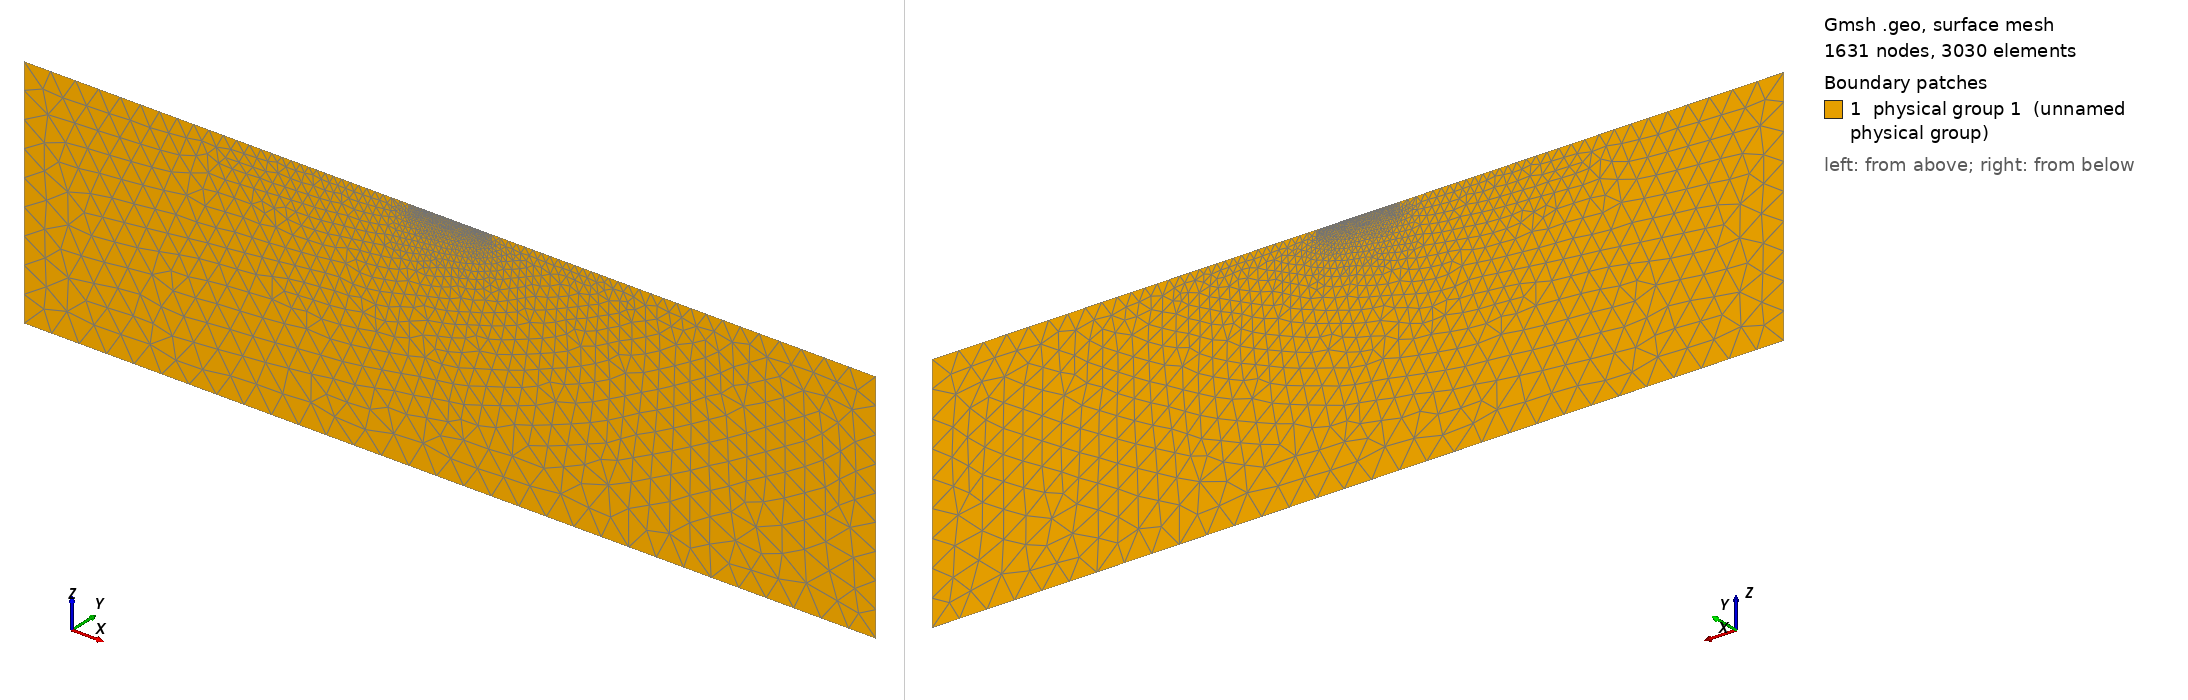

Gmsh geometry script, surface-meshed: 1631 nodes, 3030 surface elements. Boundary patches (legend numbers): 1 physical group 1 (unnamed physical group). Left view from above one corner, right view from below the opposite corner. Legend entries are the model's physical surfaces. The drawing asked Gmsh for element sizes between 1% and 20% of the model's largest extent; the script's own settings can give other sizes.

=== mesh.geo (drawn) ===
//2D mesh script for ResIPy (run the following in gmsh to generate a triangular mesh with topograpghy)
Mesh.Binary = 0;//specify we want ASCII format
cl=0.22;//define characteristic length
cl_factor= 4;//define characteristic length factor
//Define surface points
Point(1) = {-2.50,0.00,0.00,cl*cl_factor};//topography point
Point(2) = {0.00,0.00,0.00,cl};//electrode
Point(3) = {0.50,0.00,0.00,cl};//electrode
Point(4) = {1.00,0.00,0.00,cl};//electrode
Point(5) = {1.50,0.00,0.00,cl};//electrode
Point(6) = {2.00,0.00,0.00,cl};//electrode
Point(7) = {2.50,0.00,0.00,cl};//electrode
Point(8) = {3.00,0.00,0.00,cl};//electrode
Point(9) = {3.50,0.00,0.00,cl};//electrode
Point(10) = {4.00,0.00,0.00,cl};//electrode
Point(11) = {4.50,0.00,0.00,cl};//electrode
Point(12) = {5.00,0.00,0.00,cl};//electrode
Point(13) = {5.50,0.00,0.00,cl};//electrode
Point(14) = {6.00,0.00,0.00,cl};//electrode
Point(15) = {6.50,0.00,0.00,cl};//electrode
Point(16) = {7.00,0.00,0.00,cl};//electrode
Point(17) = {7.50,0.00,0.00,cl};//electrode
Point(18) = {8.00,0.00,0.00,cl};//electrode
Point(19) = {8.50,0.00,0.00,cl};//electrode
Point(20) = {9.00,0.00,0.00,cl};//electrode
Point(21) = {9.50,0.00,0.00,cl};//electrode
Point(22) = {10.00,0.00,0.00,cl};//electrode
Point(23) = {10.50,0.00,0.00,cl};//electrode
Point(24) = {11.00,0.00,0.00,cl};//electrode
Point(25) = {11.50,0.00,0.00,cl};//electrode
Point(26) = {12.00,0.00,0.00,cl};//electrode
Point(27) = {12.50,0.00,0.00,cl};//electrode
Point(28) = {13.00,0.00,0.00,cl};//electrode
Point(29) = {13.50,0.00,0.00,cl};//electrode
Point(30) = {14.00,0.00,0.00,cl};//electrode
Point(31) = {14.50,0.00,0.00,cl};//electrode
Point(32) = {15.00,0.00,0.00,cl};//electrode
Point(33) = {15.50,0.00,0.00,cl};//electrode
Point(34) = {16.00,0.00,0.00,cl};//electrode
Point(35) = {16.50,0.00,0.00,cl};//electrode
Point(36) = {17.00,0.00,0.00,cl};//electrode
Point(37) = {17.50,0.00,0.00,cl};//electrode
Point(38) = {18.00,0.00,0.00,cl};//electrode
Point(39) = {18.50,0.00,0.00,cl};//electrode
Point(40) = {19.00,0.00,0.00,cl};//electrode
Point(41) = {19.50,0.00,0.00,cl};//electrode
Point(42) = {20.00,0.00,0.00,cl};//electrode
Point(43) = {20.50,0.00,0.00,cl};//electrode
Point(44) = {21.00,0.00,0.00,cl};//electrode
Point(45) = {21.50,0.00,0.00,cl};//electrode
Point(46) = {22.00,0.00,0.00,cl};//electrode
Point(47) = {22.50,0.00,0.00,cl};//electrode
Point(48) = {23.00,0.00,0.00,cl};//electrode
Point(49) = {23.50,0.00,0.00,cl};//electrode
Point(50) = {24.00,0.00,0.00,cl};//electrode
Point(51) = {24.50,0.00,0.00,cl};//electrode
Point(52) = {25.00,0.00,0.00,cl};//electrode
Point(53) = {25.50,0.00,0.00,cl};//electrode
Point(54) = {26.00,0.00,0.00,cl};//electrode
Point(55) = {26.50,0.00,0.00,cl};//electrode
Point(56) = {27.00,0.00,0.00,cl};//electrode
Point(57) = {27.50,0.00,0.00,cl};//electrode
Point(58) = {28.00,0.00,0.00,cl};//electrode
Point(59) = {28.50,0.00,0.00,cl};//electrode
Point(60) = {29.00,0.00,0.00,cl};//electrode
Point(61) = {29.50,0.00,0.00,cl};//electrode
Point(62) = {30.00,0.00,0.00,cl};//electrode
Point(63) = {30.50,0.00,0.00,cl};//electrode
Point(64) = {31.00,0.00,0.00,cl};//electrode
Point(65) = {31.50,0.00,0.00,cl};//electrode
Point(66) = {32.00,0.00,0.00,cl};//electrode
Point(67) = {32.50,0.00,0.00,cl};//electrode
Point(68) = {33.00,0.00,0.00,cl};//electrode
Point(69) = {33.50,0.00,0.00,cl};//electrode
Point(70) = {34.00,0.00,0.00,cl};//electrode
Point(71) = {34.50,0.00,0.00,cl};//electrode
Point(72) = {35.00,0.00,0.00,cl};//electrode
Point(73) = {35.50,0.00,0.00,cl};//electrode
Point(74) = {36.00,0.00,0.00,cl};//electrode
Point(75) = {36.50,0.00,0.00,cl};//electrode
Point(76) = {37.00,0.00,0.00,cl};//electrode
Point(77) = {37.50,0.00,0.00,cl};//electrode
Point(78) = {38.00,0.00,0.00,cl};//electrode
Point(79) = {38.50,0.00,0.00,cl};//electrode
Point(80) = {39.00,0.00,0.00,cl};//electrode
Point(81) = {39.50,0.00,0.00,cl};//electrode
Point(82) = {40.00,0.00,0.00,cl};//electrode
Point(83) = {40.50,0.00,0.00,cl};//electrode
Point(84) = {41.00,0.00,0.00,cl};//electrode
Point(85) = {41.50,0.00,0.00,cl};//electrode
Point(86) = {42.00,0.00,0.00,cl};//electrode
Point(87) = {42.50,0.00,0.00,cl};//electrode
Point(88) = {43.00,0.00,0.00,cl};//electrode
Point(89) = {43.50,0.00,0.00,cl};//electrode
Point(90) = {44.00,0.00,0.00,cl};//electrode
Point(91) = {44.50,0.00,0.00,cl};//electrode
Point(92) = {45.00,0.00,0.00,cl};//electrode
Point(93) = {45.50,0.00,0.00,cl};//electrode
Point(94) = {46.00,0.00,0.00,cl};//electrode
Point(95) = {46.50,0.00,0.00,cl};//electrode
Point(96) = {47.00,0.00,0.00,cl};//electrode
Point(97) = {47.50,0.00,0.00,cl};//electrode
Point(98) = {48.00,0.00,0.00,cl};//electrode
Point(99) = {48.50,0.00,0.00,cl};//electrode
Point(100) = {49.00,0.00,0.00,cl};//electrode
Point(101) = {49.50,0.00,0.00,cl};//electrode
Point(102) = {50.00,0.00,0.00,cl};//electrode
Point(103) = {50.50,0.00,0.00,cl};//electrode
Point(104) = {51.00,0.00,0.00,cl};//electrode
Point(105) = {51.50,0.00,0.00,cl};//electrode
Point(106) = {52.00,0.00,0.00,cl};//electrode
Point(107) = {52.50,0.00,0.00,cl};//electrode
Point(108) = {53.00,0.00,0.00,cl};//electrode
Point(109) = {53.50,0.00,0.00,cl};//electrode
Point(110) = {54.00,0.00,0.00,cl};//electrode
Point(111) = {54.50,0.00,0.00,cl};//electrode
Point(112) = {55.00,0.00,0.00,cl};//electrode
Point(113) = {55.50,0.00,0.00,cl};//electrode
Point(114) = {56.00,0.00,0.00,cl};//electrode
Point(115) = {56.50,0.00,0.00,cl};//electrode
Point(116) = {57.00,0.00,0.00,cl};//electrode
Point(117) = {57.50,0.00,0.00,cl};//electrode
Point(118) = {58.00,0.00,0.00,cl};//electrode
Point(119) = {58.50,0.00,0.00,cl};//electrode
Point(120) = {59.00,0.00,0.00,cl};//electrode
Point(121) = {59.50,0.00,0.00,cl};//electrode
Point(122) = {62.00,0.00,0.00,cl*cl_factor};//topography point
//construct lines between each surface point
Line(1) = {1,2};
Line(2) = {2,3};
Line(3) = {3,4};
Line(4) = {4,5};
Line(5) = {5,6};
Line(6) = {6,7};
Line(7) = {7,8};
Line(8) = {8,9};
Line(9) = {9,10};
Line(10) = {10,11};
Line(11) = {11,12};
Line(12) = {12,13};
Line(13) = {13,14};
Line(14) = {14,15};
Line(15) = {15,16};
Line(16) = {16,17};
Line(17) = {17,18};
Line(18) = {18,19};
Line(19) = {19,20};
Line(20) = {20,21};
Line(21) = {21,22};
Line(22) = {22,23};
Line(23) = {23,24};
Line(24) = {24,25};
Line(25) = {25,26};
Line(26) = {26,27};
Line(27) = {27,28};
Line(28) = {28,29};
Line(29) = {29,30};
Line(30) = {30,31};
Line(31) = {31,32};
Line(32) = {32,33};
Line(33) = {33,34};
Line(34) = {34,35};
Line(35) = {35,36};
Line(36) = {36,37};
Line(37) = {37,38};
Line(38) = {38,39};
Line(39) = {39,40};
Line(40) = {40,41};
Line(41) = {41,42};
Line(42) = {42,43};
Line(43) = {43,44};
Line(44) = {44,45};
Line(45) = {45,46};
Line(46) = {46,47};
Line(47) = {47,48};
Line(48) = {48,49};
Line(49) = {49,50};
Line(50) = {50,51};
Line(51) = {51,52};
Line(52) = {52,53};
Line(53) = {53,54};
Line(54) = {54,55};
Line(55) = {55,56};
Line(56) = {56,57};
Line(57) = {57,58};
Line(58) = {58,59};
Line(59) = {59,60};
Line(60) = {60,61};
Line(61) = {61,62};
Line(62) = {62,63};
Line(63) = {63,64};
Line(64) = {64,65};
Line(65) = {65,66};
Line(66) = {66,67};
Line(67) = {67,68};
Line(68) = {68,69};
Line(69) = {69,70};
Line(70) = {70,71};
Line(71) = {71,72};
Line(72) = {72,73};
Line(73) = {73,74};
Line(74) = {74,75};
Line(75) = {75,76};
Line(76) = {76,77};
Line(77) = {77,78};
Line(78) = {78,79};
Line(79) = {79,80};
Line(80) = {80,81};
Line(81) = {81,82};
Line(82) = {82,83};
Line(83) = {83,84};
Line(84) = {84,85};
Line(85) = {85,86};
Line(86) = {86,87};
Line(87) = {87,88};
Line(88) = {88,89};
Line(89) = {89,90};
Line(90) = {90,91};
Line(91) = {91,92};
Line(92) = {92,93};
Line(93) = {93,94};
Line(94) = {94,95};
Line(95) = {95,96};
Line(96) = {96,97};
Line(97) = {97,98};
Line(98) = {98,99};
Line(99) = {99,100};
Line(100) = {100,101};
Line(101) = {101,102};
Line(102) = {102,103};
Line(103) = {103,104};
Line(104) = {104,105};
Line(105) = {105,106};
Line(106) = {106,107};
Line(107) = {107,108};
Line(108) = {108,109};
Line(109) = {109,110};
Line(110) = {110,111};
Line(111) = {111,112};
Line(112) = {112,113};
Line(113) = {113,114};
Line(114) = {114,115};
Line(115) = {115,116};
Line(116) = {116,117};
Line(117) = {117,118};
Line(118) = {118,119};
Line(119) = {119,120};
Line(120) = {120,121};
Line(121) = {121,122};
//add points below surface to make a fine mesh region
Point(123) = {-2.50,0.00,-5.00,cl*cl_factor};//base of smoothed mesh region
Point(124) = {-0.85,0.00,-5.00,cl*cl_factor};//base of smoothed mesh region
Point(125) = {0.81,0.00,-5.00,cl*cl_factor};//base of smoothed mesh region
Point(126) = {2.46,0.00,-5.00,cl*cl_factor};//base of smoothed mesh region
Point(127) = {4.12,0.00,-5.00,cl*cl_factor};//base of smoothed mesh region
Point(128) = {5.77,0.00,-5.00,cl*cl_factor};//base of smoothed mesh region
Point(129) = {7.42,0.00,-5.00,cl*cl_factor};//base of smoothed mesh region
Point(130) = {9.08,0.00,-5.00,cl*cl_factor};//base of smoothed mesh region
Point(131) = {10.73,0.00,-5.00,cl*cl_factor};//base of smoothed mesh region
Point(132) = {12.38,0.00,-5.00,cl*cl_factor};//base of smoothed mesh region
Point(133) = {14.04,0.00,-5.00,cl*cl_factor};//base of smoothed mesh region
Point(134) = {15.69,0.00,-5.00,cl*cl_factor};//base of smoothed mesh region
Point(135) = {17.35,0.00,-5.00,cl*cl_factor};//base of smoothed mesh region
Point(136) = {19.00,0.00,-5.00,cl*cl_factor};//base of smoothed mesh region
Point(137) = {20.65,0.00,-5.00,cl*cl_factor};//base of smoothed mesh region
Point(138) = {22.31,0.00,-5.00,cl*cl_factor};//base of smoothed mesh region
Point(139) = {23.96,0.00,-5.00,cl*cl_factor};//base of smoothed mesh region
Point(140) = {25.62,0.00,-5.00,cl*cl_factor};//base of smoothed mesh region
Point(141) = {27.27,0.00,-5.00,cl*cl_factor};//base of smoothed mesh region
Point(142) = {28.92,0.00,-5.00,cl*cl_factor};//base of smoothed mesh region
Point(143) = {30.58,0.00,-5.00,cl*cl_factor};//base of smoothed mesh region
Point(144) = {32.23,0.00,-5.00,cl*cl_factor};//base of smoothed mesh region
Point(145) = {33.88,0.00,-5.00,cl*cl_factor};//base of smoothed mesh region
Point(146) = {35.54,0.00,-5.00,cl*cl_factor};//base of smoothed mesh region
Point(147) = {37.19,0.00,-5.00,cl*cl_factor};//base of smoothed mesh region
Point(148) = {38.85,0.00,-5.00,cl*cl_factor};//base of smoothed mesh region
Point(149) = {40.50,0.00,-5.00,cl*cl_factor};//base of smoothed mesh region
Point(150) = {42.15,0.00,-5.00,cl*cl_factor};//base of smoothed mesh region
Point(151) = {43.81,0.00,-5.00,cl*cl_factor};//base of smoothed mesh region
Point(152) = {45.46,0.00,-5.00,cl*cl_factor};//base of smoothed mesh region
Point(153) = {47.12,0.00,-5.00,cl*cl_factor};//base of smoothed mesh region
Point(154) = {48.77,0.00,-5.00,cl*cl_factor};//base of smoothed mesh region
Point(155) = {50.42,0.00,-5.00,cl*cl_factor};//base of smoothed mesh region
Point(156) = {52.08,0.00,-5.00,cl*cl_factor};//base of smoothed mesh region
Point(157) = {53.73,0.00,-5.00,cl*cl_factor};//base of smoothed mesh region
Point(158) = {55.38,0.00,-5.00,cl*cl_factor};//base of smoothed mesh region
Point(159) = {57.04,0.00,-5.00,cl*cl_factor};//base of smoothed mesh region
Point(160) = {58.69,0.00,-5.00,cl*cl_factor};//base of smoothed mesh region
Point(161) = {60.35,0.00,-5.00,cl*cl_factor};//base of smoothed mesh region
Point(162) = {62.00,0.00,-5.00,cl*cl_factor};//base of smoothed mesh region
//make lines between base of fine mesh region points
Line(122) = {123,124};
Line(123) = {124,125};
Line(124) = {125,126};
Line(125) = {126,127};
Line(126) = {127,128};
Line(127) = {128,129};
Line(128) = {129,130};
Line(129) = {130,131};
Line(130) = {131,132};
Line(131) = {132,133};
Line(132) = {133,134};
Line(133) = {134,135};
Line(134) = {135,136};
Line(135) = {136,137};
Line(136) = {137,138};
Line(137) = {138,139};
Line(138) = {139,140};
Line(139) = {140,141};
Line(140) = {141,142};
Line(141) = {142,143};
Line(142) = {143,144};
Line(143) = {144,145};
Line(144) = {145,146};
Line(145) = {146,147};
Line(146) = {147,148};
Line(147) = {148,149};
Line(148) = {149,150};
Line(149) = {150,151};
Line(150) = {151,152};
Line(151) = {152,153};
Line(152) = {153,154};
Line(153) = {154,155};
Line(154) = {155,156};
Line(155) = {156,157};
Line(156) = {157,158};
Line(157) = {158,159};
Line(158) = {159,160};
Line(159) = {160,161};
Line(160) = {161,162};

//Adding boundaries
//end of boundaries.
//Add lines at leftmost side of fine mesh region.
Line(161) = {1,123};
//Add lines at rightmost side of fine mesh region.
Line(162) = {122,162};
//compile lines into a line loop for a mesh surface/region.
Line Loop(1) = {161, 122, 123, 124, 125, 126, 127, 128, 129, 130, 131, 132, 133, 134, 135, 136, 137, 138, 139, 140, 141, 142, 143, 144, 145, 146, 147, 148, 149, 150, 151, 152, 153, 154, 155, 156, 157, 158, 159, 160, -162, -121, -120, -119, -118, -117, -116, -115, -114, -113, -112, -111, -110, -109, -108, -107, -106, -105, -104, -103, -102, -101, -100, -99, -98, -97, -96, -95, -94, -93, -92, -91, -90, -89, -88, -87, -86, -85, -84, -83, -82, -81, -80, -79, -78, -77, -76, -75, -74, -73, -72, -71, -70, -69, -68, -67, -66, -65, -64, -63, -62, -61, -60, -59, -58, -57, -56, -55, -54, -53, -52, -51, -50, -49, -48, -47, -46, -45, -44, -43, -42, -41, -40, -39, -38, -37, -36, -35, -34, -33, -32, -31, -30, -29, -28, -27, -26, -25, -24, -23, -22, -21, -20, -19, -18, -17, -16, -15, -14, -13, -12, -11, -10, -9, -8, -7, -6, -5, -4, -3, -2, -1};

//Background region (Neumann boundary) points
cln=21.88;//characteristic length for background region
Point(163) = {-300.00,0.00,0.00,cln};//far left upper point
Point(164) = {-300.00,0.00,-183.50,cln};//far left lower point
Point(165) = {359.50,0.00,0.00,cln};//far right upper point
Point(166) = {359.50,0.00,-183.50,cln};//far right lower point
//make lines encompassing all the background points - counter clock wise fashion
Line(163) = {1,163};
Line(164) = {163,164};
Line(165) = {164,166};
Line(166) = {166,165};
Line(167) = {165,122};
//Add line loops and plane surfaces for the Neumann region
Line Loop(2) = {163, 164, 165, 166, 167, 162, -160, -159, -158, -157, -156, -155, -154, -153, -152, -151, -150, -149, -148, -147, -146, -145, -144, -143, -142, -141, -140, -139, -138, -137, -136, -135, -134, -133, -132, -131, -130, -129, -128, -127, -126, -125, -124, -123, -122, -161};
Plane Surface(1) = {1, 2};//Coarse mesh region surface

//Adding polygons
//end of polygons.
Plane Surface(2) = {1};//Fine mesh region surface

//Make a physical surface
Physical Surface(1) = {2, 1};

//End gmsh script
